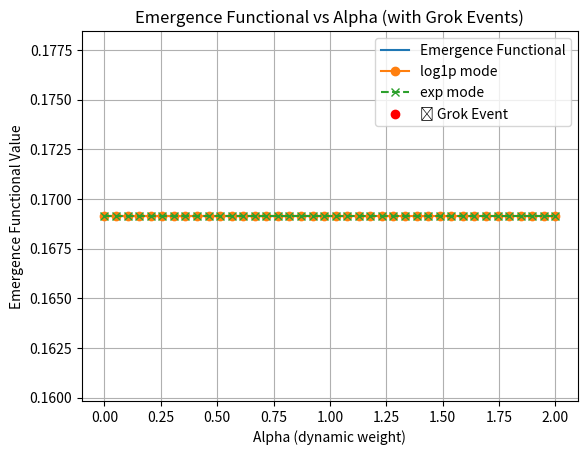

The matplotlib source for this figure:

import numpy as np
import pandas as pd
import matplotlib.pyplot as plt

# Simulate a simple ψ (3D) and φ (2D) projection
t = np.linspace(0, 1, 100)
psi = np.array([np.sin(t), np.cos(t), t**2]).T  # 3D ψ field
phi = psi[:, :2]  # 2D projection

# Unified Emergence Functional definition
def emergence_functional(psi, phi, alpha=0.1, dt=0.01):
    # Spectral term (covariance eigenvalue difference)
    C_psi = np.cov(psi.T)
    C_phi = np.cov(phi.T)
    spectral_term = np.max(np.linalg.eigvals(C_psi)) - np.min(np.linalg.eigvals(C_phi))
    
    # Dynamic term (temporal evolution of φ norm)
    phi_norm = np.linalg.norm(phi, axis=1)
    d_phi_dt = np.gradient(phi_norm, dt)
    dynamic_term = alpha * np.mean(d_phi_dt**2)
    
    return spectral_term + dynamic_term



alphas = [0.01, 0.1, 1.0]
results = [(alpha, emergence_functional(psi, phi, alpha)) for alpha in alphas]
df = pd.DataFrame(results, columns=["Alpha", "Emergence Functional"])
df.plot(x="Alpha", y="Emergence Functional", title="Flat Result")
plt.grid(True)
plt.show()



alphas = np.linspace(0, 2, 40)
log_results = [(a, emergence_functional(psi, phi, alpha=np.log1p(a))) for a in alphas]
exp_results = [(a, emergence_functional(psi, phi, alpha=np.exp(a/3)-1)) for a in alphas]

df_log = pd.DataFrame(log_results, columns=["Alpha", "Emergence"])
df_exp = pd.DataFrame(exp_results, columns=["Alpha", "Emergence"])

plt.plot(df_log["Alpha"], df_log["Emergence"], label="log1p mode", marker='o')
plt.plot(df_exp["Alpha"], df_exp["Emergence"], label="exp mode", linestyle='--', marker='x')

# Grok Events
grok_threshold = 1.5
grok_mask = df_exp["Emergence"] > grok_threshold
plt.scatter(df_exp["Alpha"][grok_mask], df_exp["Emergence"][grok_mask], color="red", label="🔴 Grok Event")

plt.title("Emergence Functional vs Alpha (with Grok Events)")
plt.xlabel("Alpha (dynamic weight)")
plt.ylabel("Emergence Functional Value")
plt.legend()
plt.grid(True)
plt.show()



class ObserverPhi:
    def __init__(self, threshold=1.5):
        self.threshold = threshold

    def interpret(self, value):
        if value < self.threshold:
            return "Stasis: System is internally coherent."
        elif value < 2 * self.threshold:
            return "Tension: Emergence in progress. Recursive alignment needed."
        else:
            return "Collapse: Observer saturation. Symbolic feedback required."

phi_reader = ObserverPhi()
sample_vals = [emergence_functional(psi, phi, alpha=a) for a in [0.01, 0.1, 1.0]]
for val in sample_vals:
    print(f"Emergence Value: {val:.3f} -> ObserverΦ Interpretation: {phi_reader.interpret(val)}")
